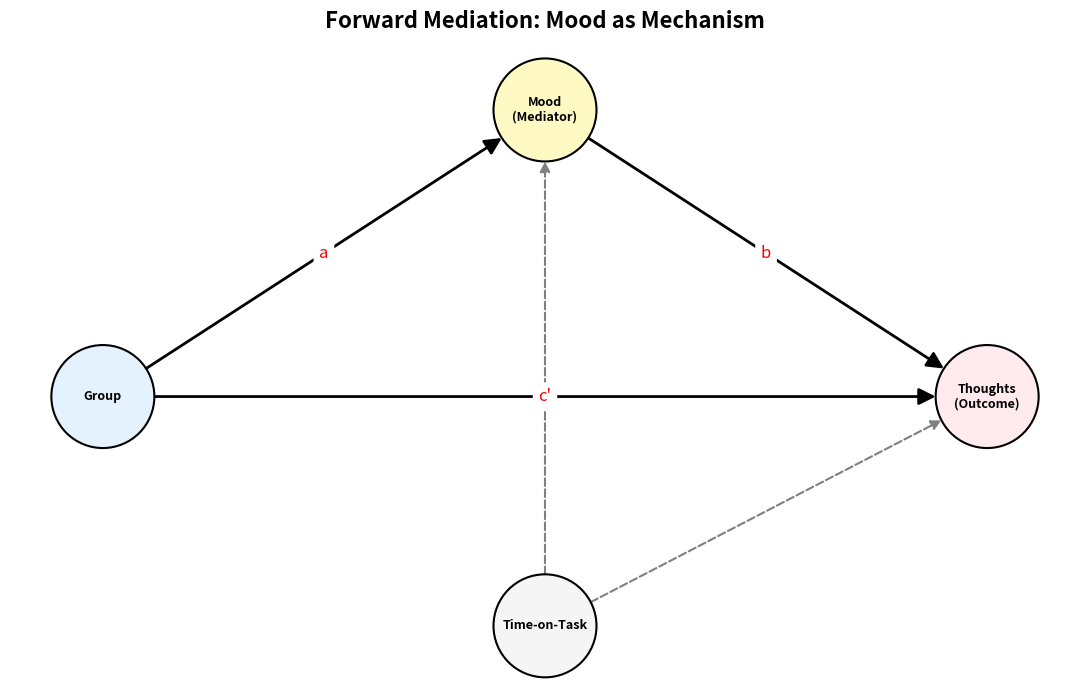
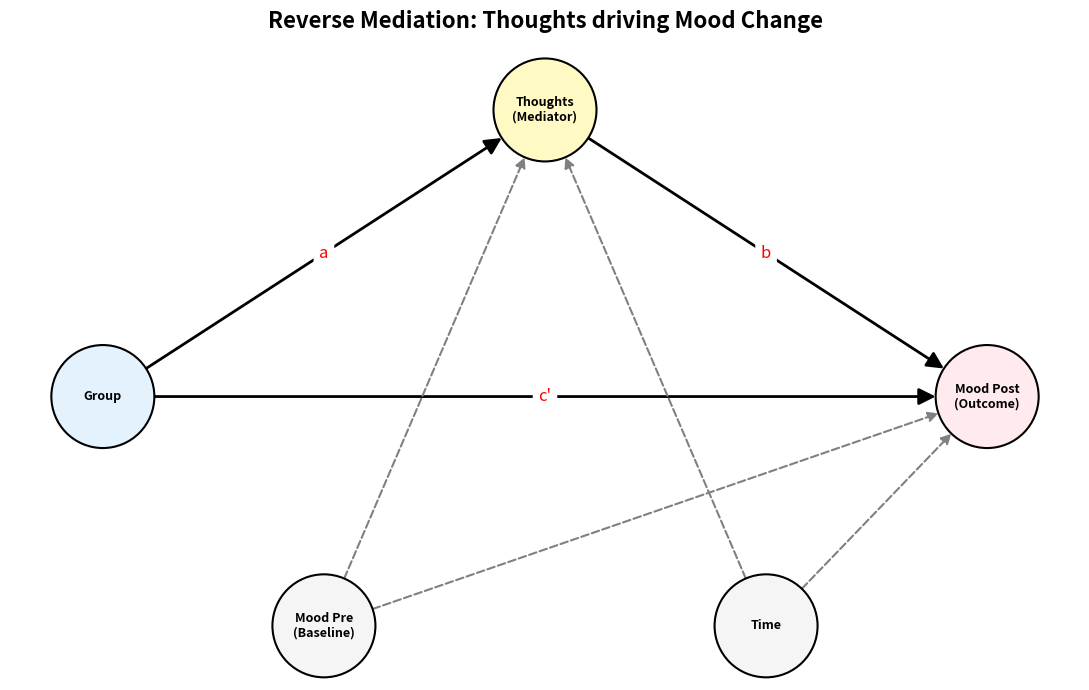
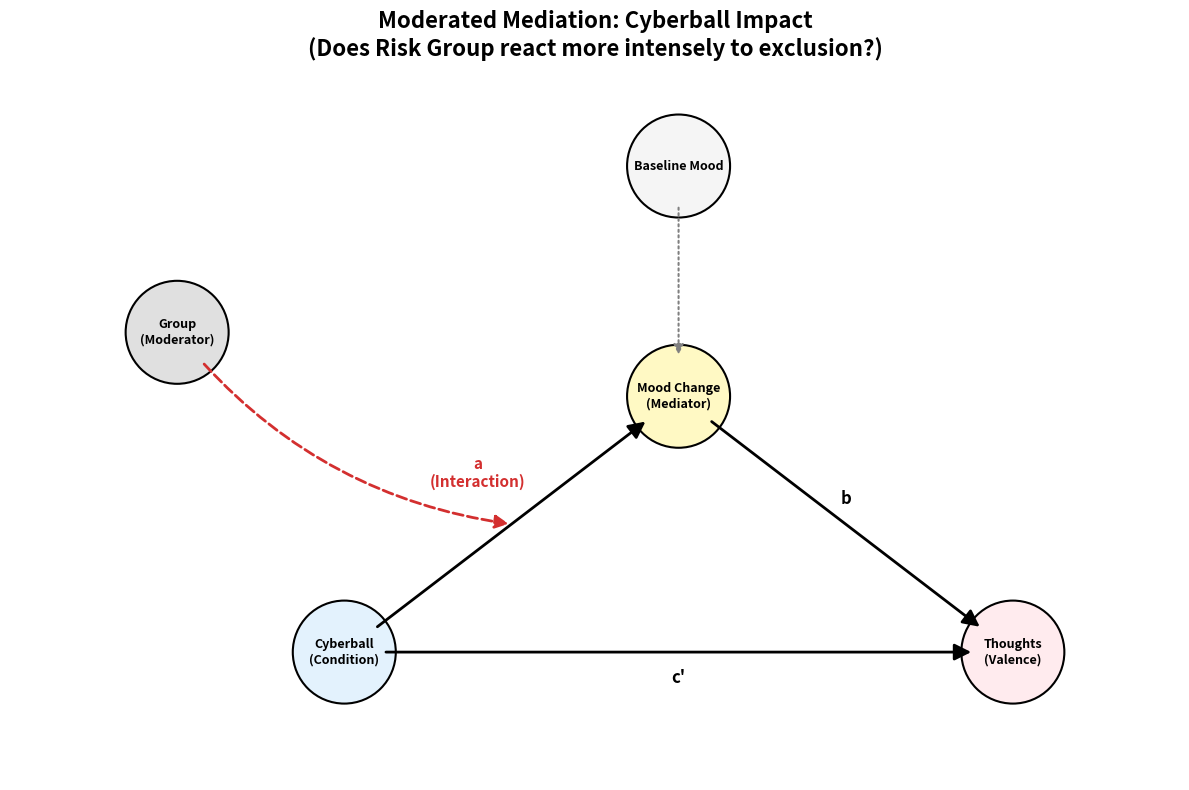
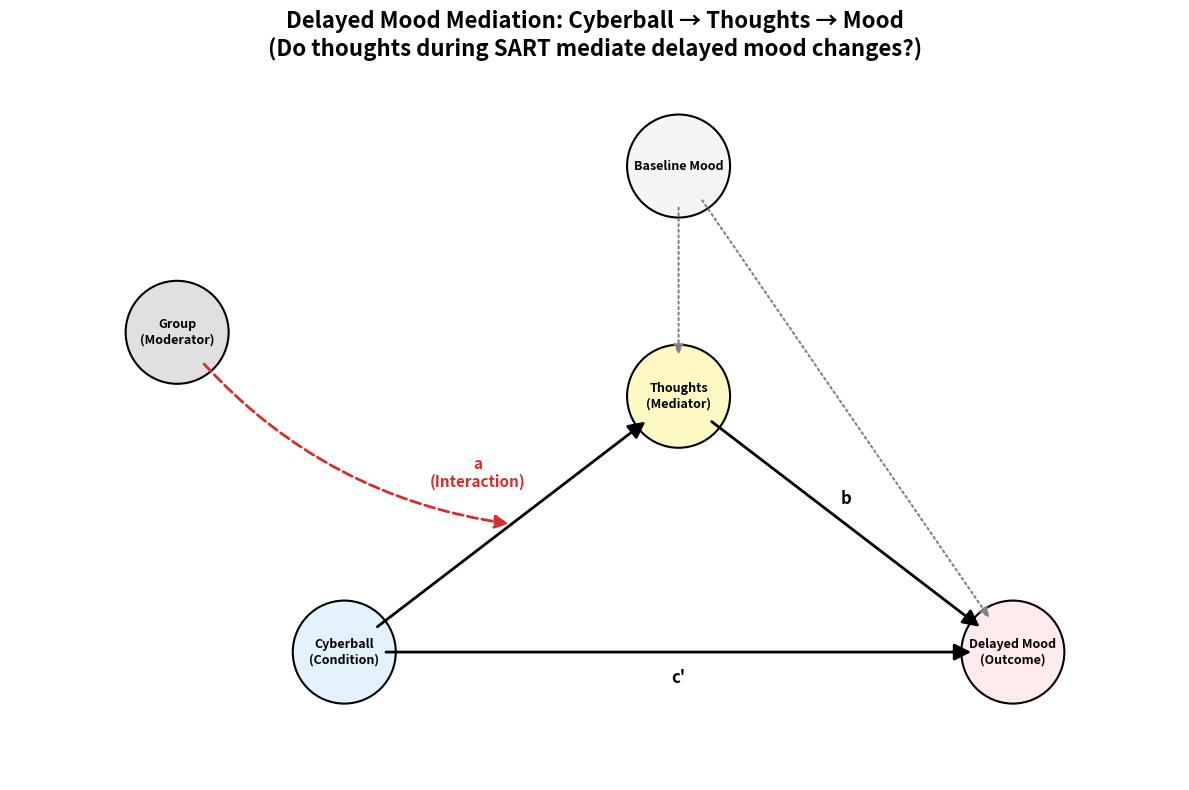

Source code (Python) for these figures, in order:
#!/usr/bin/env python3
# -*- coding: utf-8 -*-
"""
DAG Generator for Mediation Analysis (Publication Quality)
Final Version: Fixed labels, consistent styling, and clear interaction arrows.
"""

import matplotlib.pyplot as plt
import networkx as nx
import os

# Output directory for DAGs (relative to project root)
OUTPUT_DIR = "results/Behavior/mediation_analysis/DAGs"
os.makedirs(OUTPUT_DIR, exist_ok=True)

# Configuración de Estilo Unificado
NODE_SIZE = 5500
FONT_SIZE = 9
FONT_WEIGHT = "bold"
EDGE_WIDTH = 2
ARROW_SIZE = 25

# Colores estandarizados para todos los gráficos
COLORS = {
    "X": "#e3f2fd", # Azul claro (Input)
    "M": "#fff9c4", # Amarillo (Mediator)
    "Y": "#ffebee", # Rosado (Outcome)
    "Cov": "#f5f5f5", # Gris muy claro (Covariables)
    "Mod": "#e0e0e0"  # Gris medio (Moderador)
}

def draw_dag(model_type="forward"):
    """Dibuja los DAGs simples (Forward/Reverse) con etiquetas visibles."""
    G = nx.DiGraph()
    plt.figure(figsize=(11, 7))
    ax = plt.gca()
    
    if model_type == "forward":
        title = "Forward Mediation: Mood as Mechanism"
        pos = {
            "Group": (0, 0), 
            "Mood\n(Mediator)": (1, 1),
            "Thoughts\n(Outcome)": (2, 0), 
            "Time-on-Task": (1, -0.8)
        }
        # Definir colores por nodo
        n_colors = [COLORS["X"], COLORS["M"], COLORS["Y"], COLORS["Cov"]]
        
        edges = [("Group", "Mood\n(Mediator)"), ("Mood\n(Mediator)", "Thoughts\n(Outcome)"),
                 ("Group", "Thoughts\n(Outcome)"), ("Time-on-Task", "Mood\n(Mediator)"),
                 ("Time-on-Task", "Thoughts\n(Outcome)")]
        edge_labels = {("Group", "Mood\n(Mediator)"): "a", ("Mood\n(Mediator)", "Thoughts\n(Outcome)"): "b",
                       ("Group", "Thoughts\n(Outcome)"): "c'"}

    elif model_type == "reverse":
        title = "Reverse Mediation: Thoughts driving Mood Change"
        pos = {
            "Group": (0, 0), 
            "Thoughts\n(Mediator)": (1, 1),
            "Mood Post\n(Outcome)": (2, 0), 
            "Mood Pre\n(Baseline)": (0.5, -0.8), 
            "Time": (1.5, -0.8)
        }
        n_colors = [COLORS["X"], COLORS["M"], COLORS["Y"], COLORS["Cov"], COLORS["Cov"]]
        
        edges = [("Group", "Thoughts\n(Mediator)"), ("Thoughts\n(Mediator)", "Mood Post\n(Outcome)"),
                 ("Group", "Mood Post\n(Outcome)"), ("Mood Pre\n(Baseline)", "Thoughts\n(Mediator)"),
                 ("Mood Pre\n(Baseline)", "Mood Post\n(Outcome)"), ("Time", "Thoughts\n(Mediator)"),
                 ("Time", "Mood Post\n(Outcome)")]
        edge_labels = {("Group", "Thoughts\n(Mediator)"): "a", ("Thoughts\n(Mediator)", "Mood Post\n(Outcome)"): "b",
                       ("Group", "Mood Post\n(Outcome)"): "c'"}

    # Dibujar Nodos
    nx.draw_networkx_nodes(G, pos, nodelist=pos.keys(), node_size=NODE_SIZE, 
                           node_color=n_colors, edgecolors="black", linewidths=1.5)
    
    # Dibujar Etiquetas (FORCE Z-ORDER)
    nx.draw_networkx_labels(G, pos, labels={k:k for k in pos.keys()}, 
                            font_size=FONT_SIZE, font_weight=FONT_WEIGHT, font_family="sans-serif")
    
    # Dibujar Aristas
    # Separar principales de covariables
    cov_terms = ["Time", "Baseline", "Time-on-Task"]
    main_edges = [e for e in edges if not any(x in e[0] for x in cov_terms)]
    cov_edges = [e for e in edges if any(x in e[0] for x in cov_terms)]
    
    nx.draw_networkx_edges(G, pos, edgelist=main_edges, width=EDGE_WIDTH, arrowstyle='-|>', 
                           arrowsize=ARROW_SIZE, edge_color="black", node_size=NODE_SIZE)
    nx.draw_networkx_edges(G, pos, edgelist=cov_edges, width=1.5, arrowstyle='-|>', 
                           arrowsize=15, edge_color="gray", style="dashed", node_size=NODE_SIZE)
    
    nx.draw_networkx_edge_labels(G, pos, edge_labels=edge_labels, font_size=12, font_color="red", rotate=False, label_pos=0.5)

    plt.title(title, fontsize=16, fontweight="bold", pad=20)
    plt.axis("off")
    plt.tight_layout()
    
    out_path = os.path.join(OUTPUT_DIR, f"DAG_{model_type}.png")
    plt.savefig(out_path, dpi=300, bbox_inches="tight")
    plt.savefig(str(out_path).replace('.png', '.svg'), format='svg', bbox_inches="tight")
    print(f"DAG saved: {out_path}")
    plt.close()

def draw_cyberball_dag():
    """
    Dibuja el DAG de Cyberball con etiquetas forzadas y estilo consistente.
    """
    G = nx.DiGraph()
    
    # 1. Posiciones (Diseño espacioso)
    pos = {
        "Cyberball\n(Condition)": (0, 0),      # Izquierda
        "Mood Change\n(Mediator)": (2, 2),     # Centro Arriba
        "Thoughts\n(Valence)": (4, 0),         # Derecha
        "Group\n(Moderator)": (-1.0, 2.5),     # Arriba Izquierda (fuera del camino)
        "Baseline Mood": (2, 3.8)              # Muy arriba
    }
    
    # Nodos auxiliares para flechas especiales
    pos["_mod_target"] = (1, 1) # Punto medio del path A
    
    # 2. Lienzo y Colores
    plt.figure(figsize=(12, 8))
    ax = plt.gca()
    ax.set_xlim(-2.0, 5.0)
    ax.set_ylim(-1.0, 4.5)
    
    node_list = ["Cyberball\n(Condition)", "Mood Change\n(Mediator)", "Thoughts\n(Valence)", "Group\n(Moderator)", "Baseline Mood"]
    color_map = [COLORS["X"], COLORS["M"], COLORS["Y"], COLORS["Mod"], COLORS["Cov"]]
    
    # 3. Dibujar Nodos
    nx.draw_networkx_nodes(G, pos, nodelist=node_list, node_size=NODE_SIZE, 
                           node_color=color_map, edgecolors="black", linewidths=1.5)
    
    # 4. Dibujar Etiquetas (CRÍTICO: zorder alto para que se vea)
    nx.draw_networkx_labels(G, pos, labels={k:k for k in node_list}, 
                            font_size=FONT_SIZE, font_weight=FONT_WEIGHT, font_family="sans-serif")
    
    # 5. Dibujar Flechas
    # Estilo común
    arrow_args = dict(lw=EDGE_WIDTH, color="black", mutation_scale=ARROW_SIZE, shrinkA=30, shrinkB=30)
    
    # a, b, c'
    ax.annotate("", xy=pos["Mood Change\n(Mediator)"], xytext=pos["Cyberball\n(Condition)"], arrowprops=dict(arrowstyle="-|>", **arrow_args))
    ax.annotate("", xy=pos["Thoughts\n(Valence)"], xytext=pos["Mood Change\n(Mediator)"], arrowprops=dict(arrowstyle="-|>", **arrow_args))
    ax.annotate("", xy=pos["Thoughts\n(Valence)"], xytext=pos["Cyberball\n(Condition)"], arrowprops=dict(arrowstyle="-|>", **arrow_args))
    
    # Moderación (Roja y Curva)
    ax.annotate("", xy=pos["_mod_target"], xytext=pos["Group\n(Moderator)"], 
                arrowprops=dict(arrowstyle="-|>", lw=2, color="#d32f2f", ls="--", 
                                connectionstyle="arc3,rad=0.2", mutation_scale=20, shrinkA=30))
    
    # Control (Gris Punteada)
    ax.annotate("", xy=pos["Mood Change\n(Mediator)"], xytext=pos["Baseline Mood"], 
                arrowprops=dict(arrowstyle="-|>", lw=1.5, color="gray", ls=":", mutation_scale=15, shrinkA=30, shrinkB=30))
    
    # 6. Etiquetas de los Caminos (Texto suelto)
    plt.text(0.8, 1.4, "a\n(Interaction)", color="#d32f2f", fontsize=11, fontweight="bold", ha="center", va="center", zorder=15, backgroundcolor="white")
    plt.text(3.0, 1.2, "b", color="black", fontsize=12, fontweight="bold", ha="center", va="center", zorder=15)
    plt.text(2.0, -0.2, "c'", color="black", fontsize=12, fontweight="bold", ha="center", va="center", zorder=15)
    
    plt.title("Moderated Mediation: Cyberball Impact\n(Does Risk Group react more intensely to exclusion?)", fontsize=16, fontweight="bold", pad=15)
    plt.axis("off")
    plt.tight_layout()
    
    out_path = os.path.join(OUTPUT_DIR, "DAG_cyberball_moderated.png")
    plt.savefig(out_path, dpi=300, bbox_inches="tight")
    plt.savefig(str(out_path).replace('.png', '.svg'), format='svg', bbox_inches="tight")
    print(f"DAG saved: {out_path}")
    plt.close()


def draw_cyberball_delayed_mood_dag():
    """
    Draw DAG for Delayed Mood Mediation:
    Cyberball → Thoughts (SART) → Delayed Mood (after SART)
    Tests whether thoughts during SART mediate the delayed effect on mood.
    """
    G = nx.DiGraph()
    
    # 1. Positions (Spacious design)
    pos = {
        "Cyberball\n(Condition)": (0, 0),           # Left
        "Thoughts\n(Mediator)": (2, 2),             # Center Top
        "Delayed Mood\n(Outcome)": (4, 0),          # Right
        "Group\n(Moderator)": (-1.0, 2.5),          # Top Left (out of the way)
        "Baseline Mood": (2, 3.8)                   # Very top
    }
    
    # Auxiliary nodes for special arrows
    pos["_mod_target"] = (1, 1)  # Midpoint of path A
    
    # 2. Canvas and Colors
    plt.figure(figsize=(12, 8))
    ax = plt.gca()
    ax.set_xlim(-2.0, 5.0)
    ax.set_ylim(-1.0, 4.5)
    
    node_list = ["Cyberball\n(Condition)", "Thoughts\n(Mediator)", "Delayed Mood\n(Outcome)", "Group\n(Moderator)", "Baseline Mood"]
    color_map = [COLORS["X"], COLORS["M"], COLORS["Y"], COLORS["Mod"], COLORS["Cov"]]
    
    # 3. Draw Nodes
    nx.draw_networkx_nodes(G, pos, nodelist=node_list, node_size=NODE_SIZE, 
                           node_color=color_map, edgecolors="black", linewidths=1.5)
    
    # 4. Draw Labels
    nx.draw_networkx_labels(G, pos, labels={k:k for k in node_list}, 
                            font_size=FONT_SIZE, font_weight=FONT_WEIGHT, font_family="sans-serif")
    
    # 5. Draw Arrows
    arrow_args = dict(lw=EDGE_WIDTH, color="black", mutation_scale=ARROW_SIZE, shrinkA=30, shrinkB=30)
    
    # a, b, c'
    ax.annotate("", xy=pos["Thoughts\n(Mediator)"], xytext=pos["Cyberball\n(Condition)"], arrowprops=dict(arrowstyle="-|>", **arrow_args))
    ax.annotate("", xy=pos["Delayed Mood\n(Outcome)"], xytext=pos["Thoughts\n(Mediator)"], arrowprops=dict(arrowstyle="-|>", **arrow_args))
    ax.annotate("", xy=pos["Delayed Mood\n(Outcome)"], xytext=pos["Cyberball\n(Condition)"], arrowprops=dict(arrowstyle="-|>", **arrow_args))
    
    # Moderation (Red and Curved)
    ax.annotate("", xy=pos["_mod_target"], xytext=pos["Group\n(Moderator)"], 
                arrowprops=dict(arrowstyle="-|>", lw=2, color="#d32f2f", ls="--", 
                                connectionstyle="arc3,rad=0.2", mutation_scale=20, shrinkA=30))
    
    # Control (Gray Dotted)
    ax.annotate("", xy=pos["Thoughts\n(Mediator)"], xytext=pos["Baseline Mood"], 
                arrowprops=dict(arrowstyle="-|>", lw=1.5, color="gray", ls=":", mutation_scale=15, shrinkA=30, shrinkB=30))
    ax.annotate("", xy=pos["Delayed Mood\n(Outcome)"], xytext=pos["Baseline Mood"], 
                arrowprops=dict(arrowstyle="-|>", lw=1.5, color="gray", ls=":", mutation_scale=15, shrinkA=30, shrinkB=30))
    
    # 6. Path Labels (Text)
    plt.text(0.8, 1.4, "a\n(Interaction)", color="#d32f2f", fontsize=11, fontweight="bold", ha="center", va="center", zorder=15, backgroundcolor="white")
    plt.text(3.0, 1.2, "b", color="black", fontsize=12, fontweight="bold", ha="center", va="center", zorder=15)
    plt.text(2.0, -0.2, "c'", color="black", fontsize=12, fontweight="bold", ha="center", va="center", zorder=15)
    
    plt.title("Delayed Mood Mediation: Cyberball → Thoughts → Mood\n(Do thoughts during SART mediate delayed mood changes?)", fontsize=16, fontweight="bold", pad=15)
    plt.axis("off")
    plt.tight_layout()
    
    out_path = os.path.join(OUTPUT_DIR, "DAG_cyberball_delayed_mood.png")
    plt.savefig(out_path, dpi=300, bbox_inches="tight")
    plt.savefig(str(out_path).replace('.png', '.svg'), format='svg', bbox_inches="tight")
    print(f"DAG saved: {out_path}")
    plt.close()

if __name__ == "__main__":
    draw_dag("forward")
    draw_dag("reverse")
    draw_cyberball_dag()
    draw_cyberball_delayed_mood_dag()
